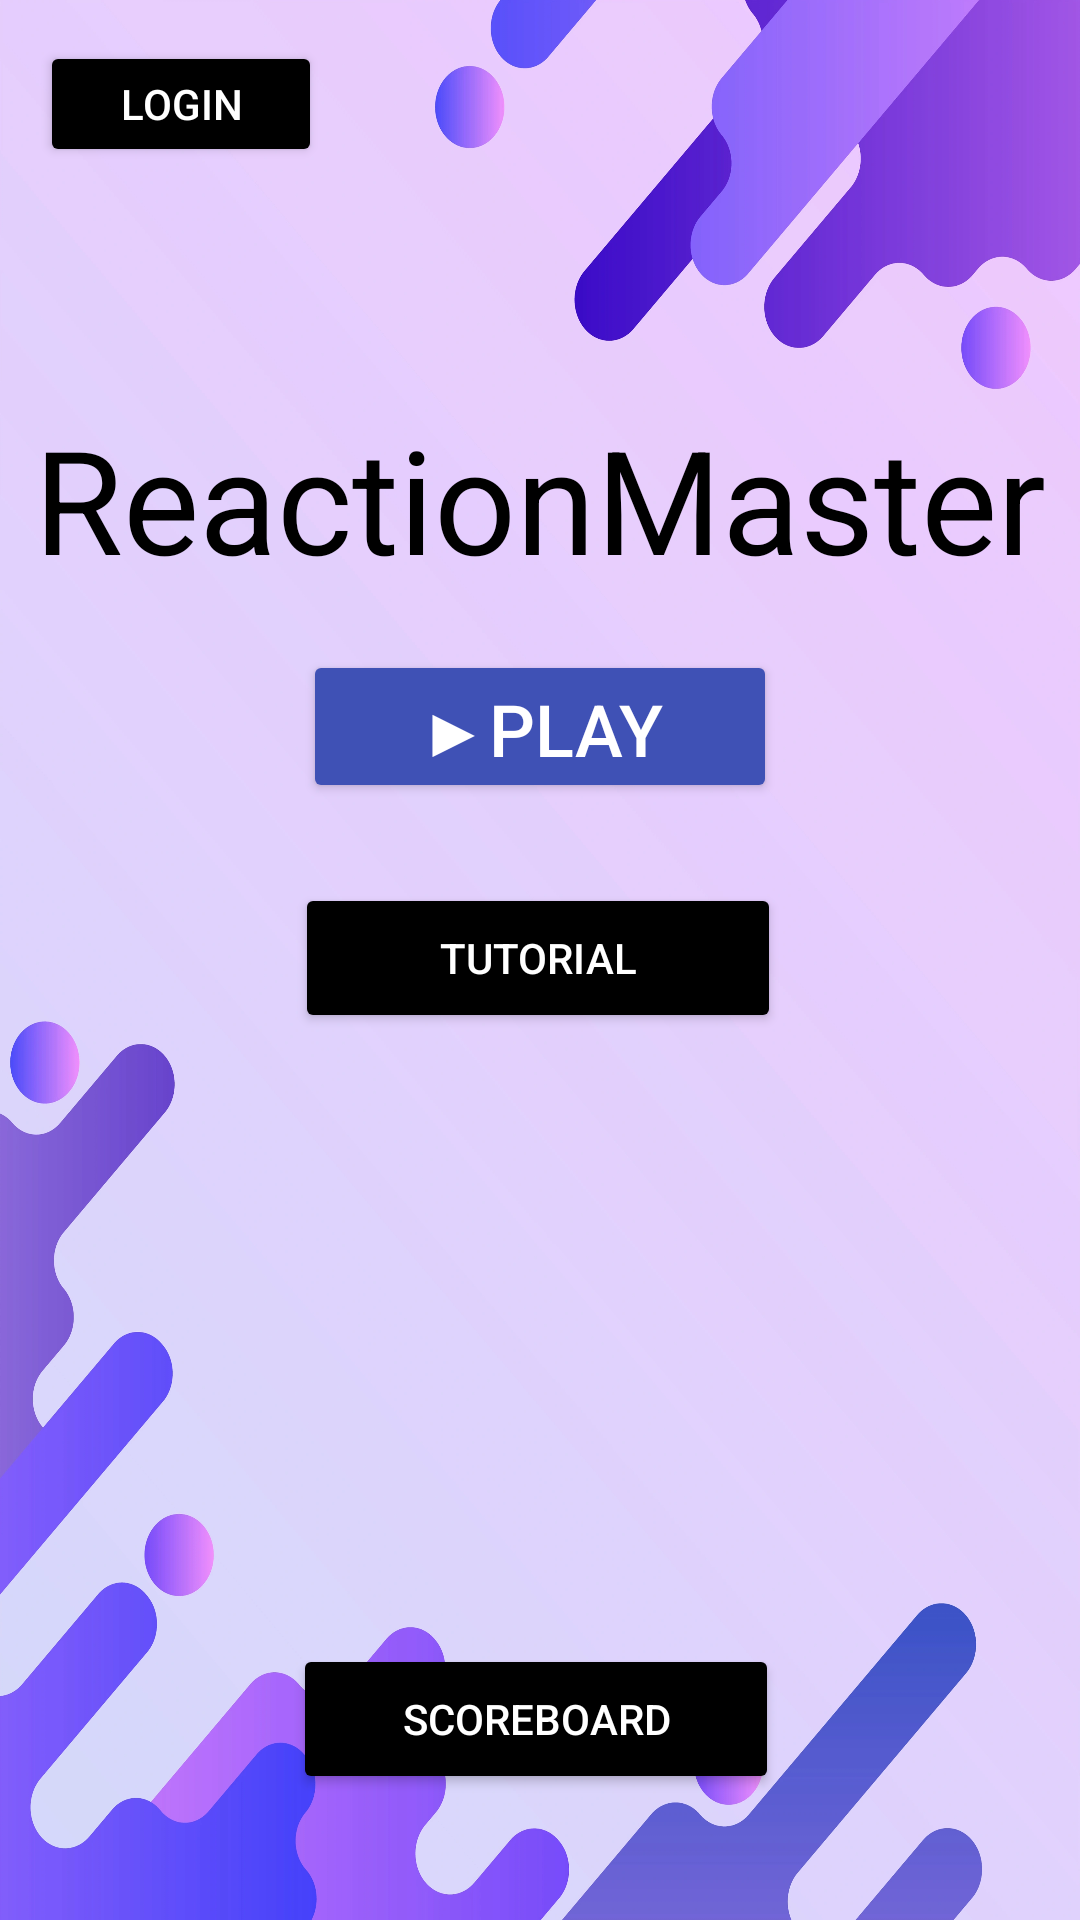

Android layout source for this screen:
<!-- AndroidManifest.xml: application theme Theme.ReactionMaster -->
<!-- res/layout/activity_main.xml -->
<?xml version="1.0" encoding="utf-8"?>
<androidx.constraintlayout.widget.ConstraintLayout
    xmlns:android="http://schemas.android.com/apk/res/android"
    xmlns:app="http://schemas.android.com/apk/res-auto"
    xmlns:tools="http://schemas.android.com/tools"
    android:id="@+id/main"
    android:layout_width="match_parent"
    android:layout_height="match_parent"
    tools:context=".MainActivity">

    

    

    <ImageView
        android:id="@+id/imageView"
        android:layout_width="0dp"
        android:layout_height="0dp"
        android:scaleType="fitXY"
        android:src="@mipmap/background"
        app:layout_constraintBottom_toBottomOf="parent"
        app:layout_constraintEnd_toEndOf="parent"
        app:layout_constraintHorizontal_bias="1.0"
        app:layout_constraintStart_toStartOf="parent"
        app:layout_constraintTop_toTopOf="parent"
        app:layout_constraintVertical_bias="0.0" />

    <Button
        android:id="@+id/Login_btn"
        android:layout_width="94dp"
        android:layout_height="42dp"
        android:backgroundTint="@color/black"
        android:text="Login"
        android:textColor="@color/white"
        app:cornerRadius="@dimen/cardview_default_elevation"
        app:layout_constraintBottom_toBottomOf="parent"
        app:layout_constraintEnd_toEndOf="parent"
        app:layout_constraintHorizontal_bias="0.05"
        app:layout_constraintStart_toStartOf="parent"
        app:layout_constraintTop_toTopOf="parent"
        app:layout_constraintVertical_bias="0.023" />

    <Button
        android:id="@+id/Scoreboard_btn"
        android:layout_width="162dp"
        android:layout_height="50dp"
        android:backgroundTint="@color/black"
        android:text="Scoreboard"
        android:textColor="@color/white"
        app:cornerRadius="@dimen/cardview_default_elevation"
        app:layout_constraintBottom_toBottomOf="parent"
        app:layout_constraintEnd_toEndOf="parent"
        app:layout_constraintHorizontal_bias="0.493"
        app:layout_constraintStart_toStartOf="parent"
        app:layout_constraintTop_toTopOf="parent"
        app:layout_constraintVertical_bias="0.929" />

    <TextView
        android:id="@+id/textView"
        android:layout_width="wrap_content"
        android:layout_height="wrap_content"
        android:text="ReactionMaster"
        android:textColor="@color/black"
        android:textSize="48sp"
        app:layout_constraintBottom_toBottomOf="parent"
        app:layout_constraintEnd_toEndOf="parent"
        app:layout_constraintStart_toStartOf="parent"
        app:layout_constraintTop_toTopOf="parent"
        app:layout_constraintVertical_bias="0.233" />


    

    <Button
        android:id="@+id/Start"
        android:layout_width="158dp"
        android:layout_height="51dp"
        android:backgroundTint="#3F51B5"
        android:text="▶Play"
        android:textColor="@color/white"
        android:textSize="24sp"
        app:layout_constraintBottom_toBottomOf="parent"
        app:layout_constraintEnd_toEndOf="parent"
        app:layout_constraintStart_toStartOf="parent"
        app:layout_constraintTop_toTopOf="parent"
        app:layout_constraintVertical_bias="0.368" />

    <Button
        android:id="@+id/tutorial_btn"
        android:layout_width="162dp"
        android:layout_height="50dp"
        android:backgroundTint="@color/black"
        android:text="Tutorial"
        android:textColor="@color/white"
        app:cornerRadius="@dimen/cardview_default_elevation"
        app:layout_constraintBottom_toBottomOf="parent"
        app:layout_constraintEnd_toEndOf="parent"
        app:layout_constraintHorizontal_bias="0.497"
        app:layout_constraintStart_toStartOf="parent"
        app:layout_constraintTop_toTopOf="parent"
        app:layout_constraintVertical_bias="0.499" />

    

</androidx.constraintlayout.widget.ConstraintLayout>
<!-- resources referenced by this layout -->
<resources>
  <!-- mipmap background: webp bitmap (mipmap-hdpi, 174798 bytes) -->
  <style name="Theme.ReactionMaster" parent="Base.Theme.ReactionMaster" />
  <style name="Base.Theme.ReactionMaster" parent="Theme.Material3.DayNight.NoActionBar">
          
          
      </style>
  <!-- not gathered from this repository: default colours our renderer supplied (Android Studio template values) -->
  <color name="black">#FF000000</color>
  <color name="white">#FFFFFFFF</color>
</resources>
